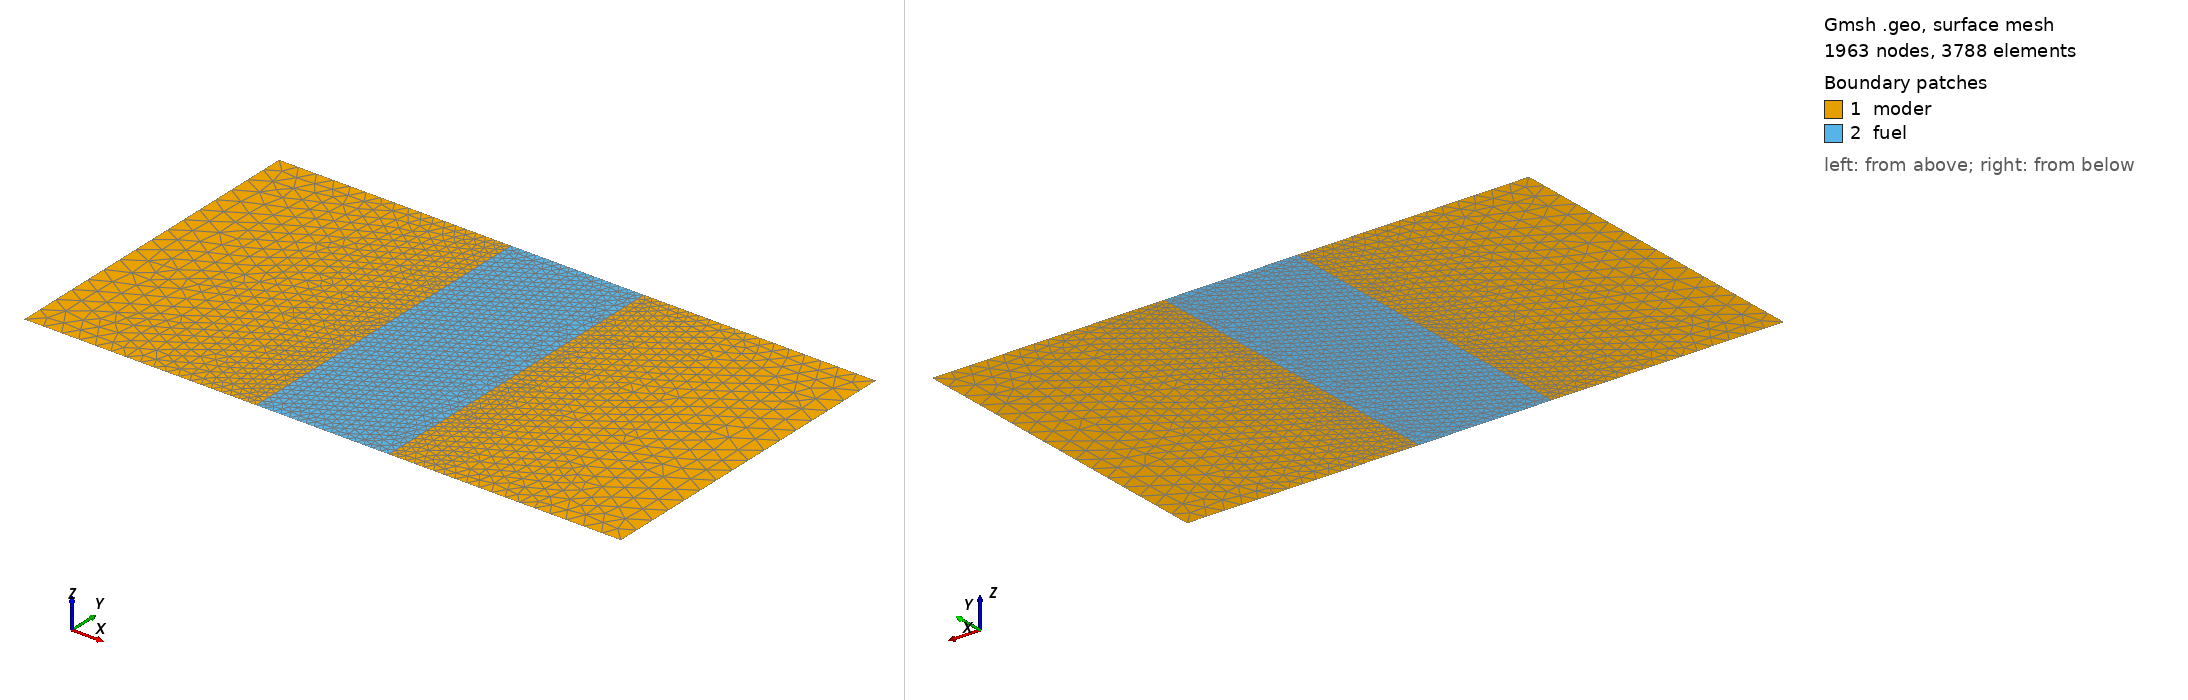

Gmsh geometry script, surface-meshed: 1963 nodes, 3788 surface elements. Boundary patches (legend numbers): 1 moder, 2 fuel. Left view from above one corner, right view from below the opposite corner. Legend entries are the model's physical surfaces. The drawing asked Gmsh for element sizes between 1% and 20% of the model's largest extent; the script's own settings can give other sizes.

=== 2dTiny.geo (drawn) ===
ymax = 40.0;

Point(1) = {0, 0, 0, 2.5};
Point(2) = {28.0, 0, 0, 1.0};
Point(3) = {44.0, 0, 0, 1.0};
Point(4) = {72.0, 0, 0, 2.5};
Point(5) = {72.0, ymax, 0, 2.5};
Point(6) = {44.0, ymax, 0, 1.0};
Point(7) = {28.0, ymax, 0, 1.0};
Point(8) = {0, ymax, 0, 2.5};

Line(1) = {1, 2};
Line(2) = {2, 3};
Line(3) = {3, 4};
Line(4) = {4, 5};
Line(5) = {5, 6};
Line(6) = {6, 7};
Line(7) = {7, 8};
Line(8) = {8, 1};
Line(9) = {7, 2};
Line(10) = {6, 3};

//mod left
Line Loop(11) = {1, -9, 7, 8};
Line Loop(12) = {2, -10, 6, 9};
Line Loop(13) = {3, 4, 5, 10};

Plane Surface(14) = {11};
Plane Surface(15) = {12};
Plane Surface(16) = {13};

Physical Surface("fuel") = {15};
Physical Surface("moder") = {14, 16};
Physical Line("fuelBottom") = {2};
Physical Line("fuelTop") = {6};
Physical Line("moderBottom") = {1, 3};
Physical Line("moderTop") = {7, 5};
Physical Line("moderBoundary") = {8, 4};
Physical Line("fuelBoundary") = {9, 10};
